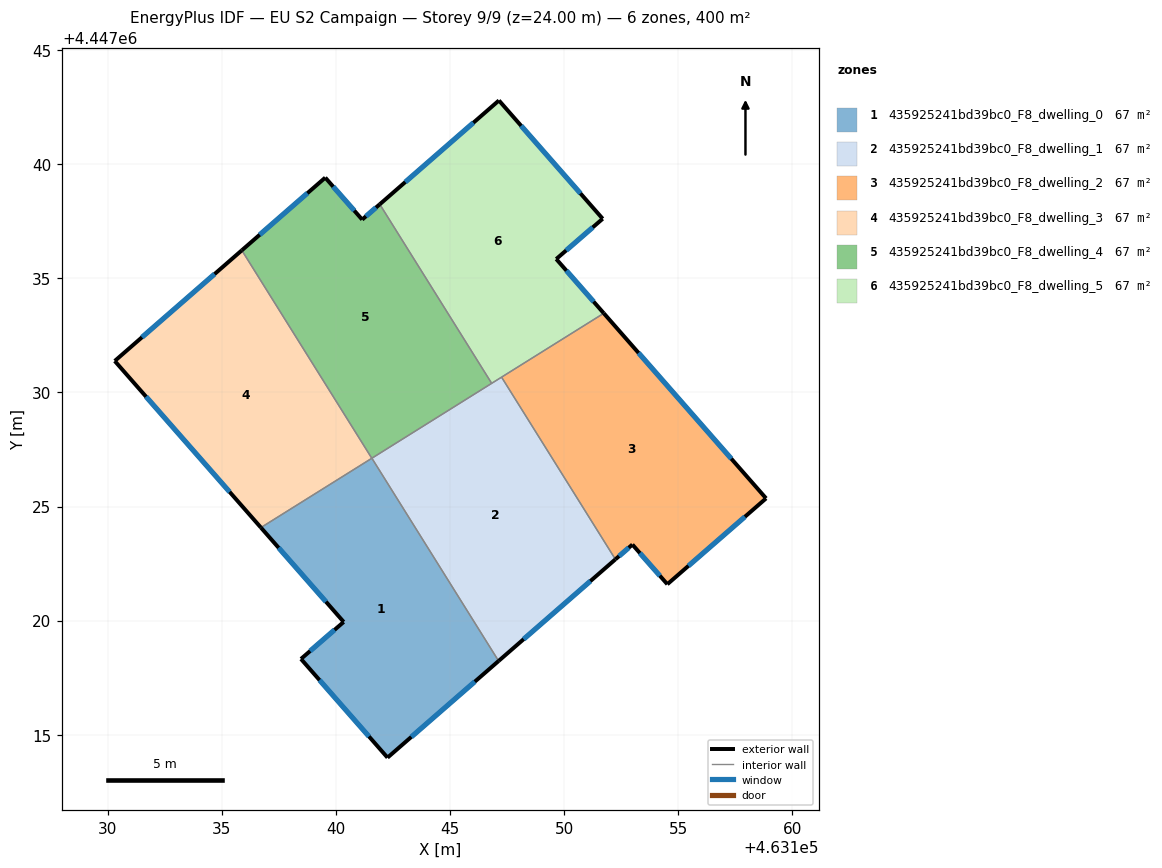
=== STOREY PLAN SPEC (per zone: floor XY polygon, exterior-wall plan segments, windows/doors) ===
zone 1: 435925241bd39bc0_F8_dwelling_0  (66.7 m²)
  floor: (463141.57, 4447027.12) (463147.13, 4447018.23) (463142.26, 4447013.99) (463138.46, 4447018.32) (463140.34, 4447019.94) (463136.71, 4447024.08)
  exterior wall: (463136.71, 4447024.08) – (463140.34, 4447019.94)  [5.5 m]
    window: (463137.49, 4447023.19) – (463139.56, 4447020.83)  [5.4 m²]
  exterior wall: (463142.26, 4447013.99) – (463147.13, 4447018.23)  [6.5 m]
    window: (463143.30, 4447014.90) – (463146.08, 4447017.32)  [6.3 m²]
  exterior wall: (463138.46, 4447018.32) – (463142.26, 4447013.99)  [5.8 m]
    window: (463139.28, 4447017.39) – (463141.44, 4447014.92)  [5.6 m²]
  exterior wall: (463140.34, 4447019.94) – (463138.46, 4447018.32)  [2.5 m]
    window: (463139.94, 4447019.59) – (463138.86, 4447018.67)  [2.4 m²]
  interior walls: 2
zone 2: 435925241bd39bc0_F8_dwelling_1  (66.7 m²)
  floor: (463147.26, 4447030.67) (463152.24, 4447022.68) (463147.13, 4447018.23) (463141.57, 4447027.12)
  exterior wall: (463147.13, 4447018.23) – (463152.24, 4447022.68)  [6.8 m]
    window: (463148.22, 4447019.18) – (463151.15, 4447021.73)  [6.7 m²]
  interior walls: 4
zone 3: 435925241bd39bc0_F8_dwelling_2  (66.7 m²)
  floor: (463151.74, 4447033.47) (463158.85, 4447025.36) (463154.52, 4447021.59) (463152.99, 4447023.33) (463152.24, 4447022.68) (463147.26, 4447030.67)
  exterior wall: (463158.85, 4447025.36) – (463151.74, 4447033.47)  [10.8 m]
    window: (463157.32, 4447027.09) – (463153.26, 4447031.73)  [10.6 m²]
  exterior wall: (463154.52, 4447021.59) – (463158.85, 4447025.36)  [5.7 m]
    window: (463155.45, 4447022.40) – (463157.92, 4447024.55)  [5.6 m²]
  exterior wall: (463152.99, 4447023.33) – (463154.52, 4447021.59)  [2.3 m]
    window: (463153.32, 4447022.96) – (463154.19, 4447021.97)  [2.3 m²]
  exterior wall: (463152.24, 4447022.68) – (463152.99, 4447023.33)  [1.0 m]
    window: (463152.40, 4447022.82) – (463152.83, 4447023.19)  [1.0 m²]
  interior walls: 2
zone 4: 435925241bd39bc0_F8_dwelling_3  (66.7 m²)
  floor: (463135.87, 4447036.23) (463141.57, 4447027.11) (463136.71, 4447024.08) (463130.30, 4447031.38)
  exterior wall: (463130.30, 4447031.38) – (463136.71, 4447024.08)  [9.7 m]
    window: (463131.67, 4447029.81) – (463135.34, 4447025.64)  [9.5 m²]
  exterior wall: (463135.87, 4447036.23) – (463130.30, 4447031.38)  [7.4 m]
    window: (463134.68, 4447035.19) – (463131.49, 4447032.42)  [7.2 m²]
  interior walls: 2
zone 5: 435925241bd39bc0_F8_dwelling_4  (66.7 m²)
  floor: (463141.92, 4447038.25) (463146.82, 4447030.40) (463141.57, 4447027.11) (463135.87, 4447036.23) (463139.53, 4447039.41) (463141.15, 4447037.58)
  exterior wall: (463139.53, 4447039.41) – (463135.87, 4447036.23)  [4.9 m]
    window: (463138.75, 4447038.73) – (463136.65, 4447036.91)  [4.8 m²]
  exterior wall: (463141.15, 4447037.58) – (463139.53, 4447039.41)  [2.4 m]
    window: (463140.80, 4447037.97) – (463139.88, 4447039.02)  [2.4 m²]
  exterior wall: (463141.92, 4447038.25) – (463141.15, 4447037.58)  [1.0 m]
    window: (463141.75, 4447038.10) – (463141.31, 4447037.72)  [1.0 m²]
  interior walls: 3
zone 6: 435925241bd39bc0_F8_dwelling_5  (66.7 m²)
  floor: (463147.14, 4447042.80) (463151.69, 4447037.61) (463149.65, 4447035.85) (463151.74, 4447033.47) (463146.82, 4447030.40) (463141.92, 4447038.25)
  exterior wall: (463151.74, 4447033.47) – (463149.65, 4447035.85)  [3.2 m]
    window: (463151.29, 4447033.98) – (463150.10, 4447035.34)  [3.1 m²]
  exterior wall: (463147.14, 4447042.80) – (463141.92, 4447038.25)  [6.9 m]
    window: (463146.02, 4447041.82) – (463143.04, 4447039.22)  [6.8 m²]
  exterior wall: (463151.69, 4447037.61) – (463147.14, 4447042.80)  [6.9 m]
    window: (463150.71, 4447038.72) – (463148.11, 4447041.69)  [6.8 m²]
  exterior wall: (463149.65, 4447035.85) – (463151.69, 4447037.61)  [2.7 m]
    window: (463150.09, 4447036.22) – (463151.25, 4447037.23)  [2.6 m²]
  interior walls: 3

=== DERIVED (storey summary) ===
Building: EU S2 Campaign
Storey: 9 of 9  (floor level z = 24.00 m)
Storey gross floor area: 400.0 m²
Zones on this storey: 6
  - 435925241bd39bc0_F8_dwelling_0: floor 66.7 m²; exterior wall 20.2 m (60.6 m²); 4 window(s) 19.8 m²; WWR 32.7%
  - 435925241bd39bc0_F8_dwelling_1: floor 66.7 m²; exterior wall 6.8 m (20.4 m²); 1 window(s) 6.7 m²; WWR 32.7%
  - 435925241bd39bc0_F8_dwelling_2: floor 66.7 m²; exterior wall 19.8 m (59.5 m²); 4 window(s) 19.4 m²; WWR 32.7%
  - 435925241bd39bc0_F8_dwelling_3: floor 66.7 m²; exterior wall 17.1 m (51.3 m²); 2 window(s) 16.8 m²; WWR 32.7%
  - 435925241bd39bc0_F8_dwelling_4: floor 66.7 m²; exterior wall 8.3 m (25.0 m²); 3 window(s) 8.2 m²; WWR 32.7%
  - 435925241bd39bc0_F8_dwelling_5: floor 66.7 m²; exterior wall 19.7 m (59.0 m²); 4 window(s) 19.3 m²; WWR 32.7%
Zone adjacency (shared interzone walls):
  - 435925241bd39bc0_F8_dwelling_0 ↔ 435925241bd39bc0_F8_dwelling_1
  - 435925241bd39bc0_F8_dwelling_0 ↔ 435925241bd39bc0_F8_dwelling_3
  - 435925241bd39bc0_F8_dwelling_1 ↔ 435925241bd39bc0_F8_dwelling_2
  - 435925241bd39bc0_F8_dwelling_1 ↔ 435925241bd39bc0_F8_dwelling_4
  - 435925241bd39bc0_F8_dwelling_1 ↔ 435925241bd39bc0_F8_dwelling_5
  - 435925241bd39bc0_F8_dwelling_2 ↔ 435925241bd39bc0_F8_dwelling_5
  - 435925241bd39bc0_F8_dwelling_3 ↔ 435925241bd39bc0_F8_dwelling_4
  - 435925241bd39bc0_F8_dwelling_4 ↔ 435925241bd39bc0_F8_dwelling_5